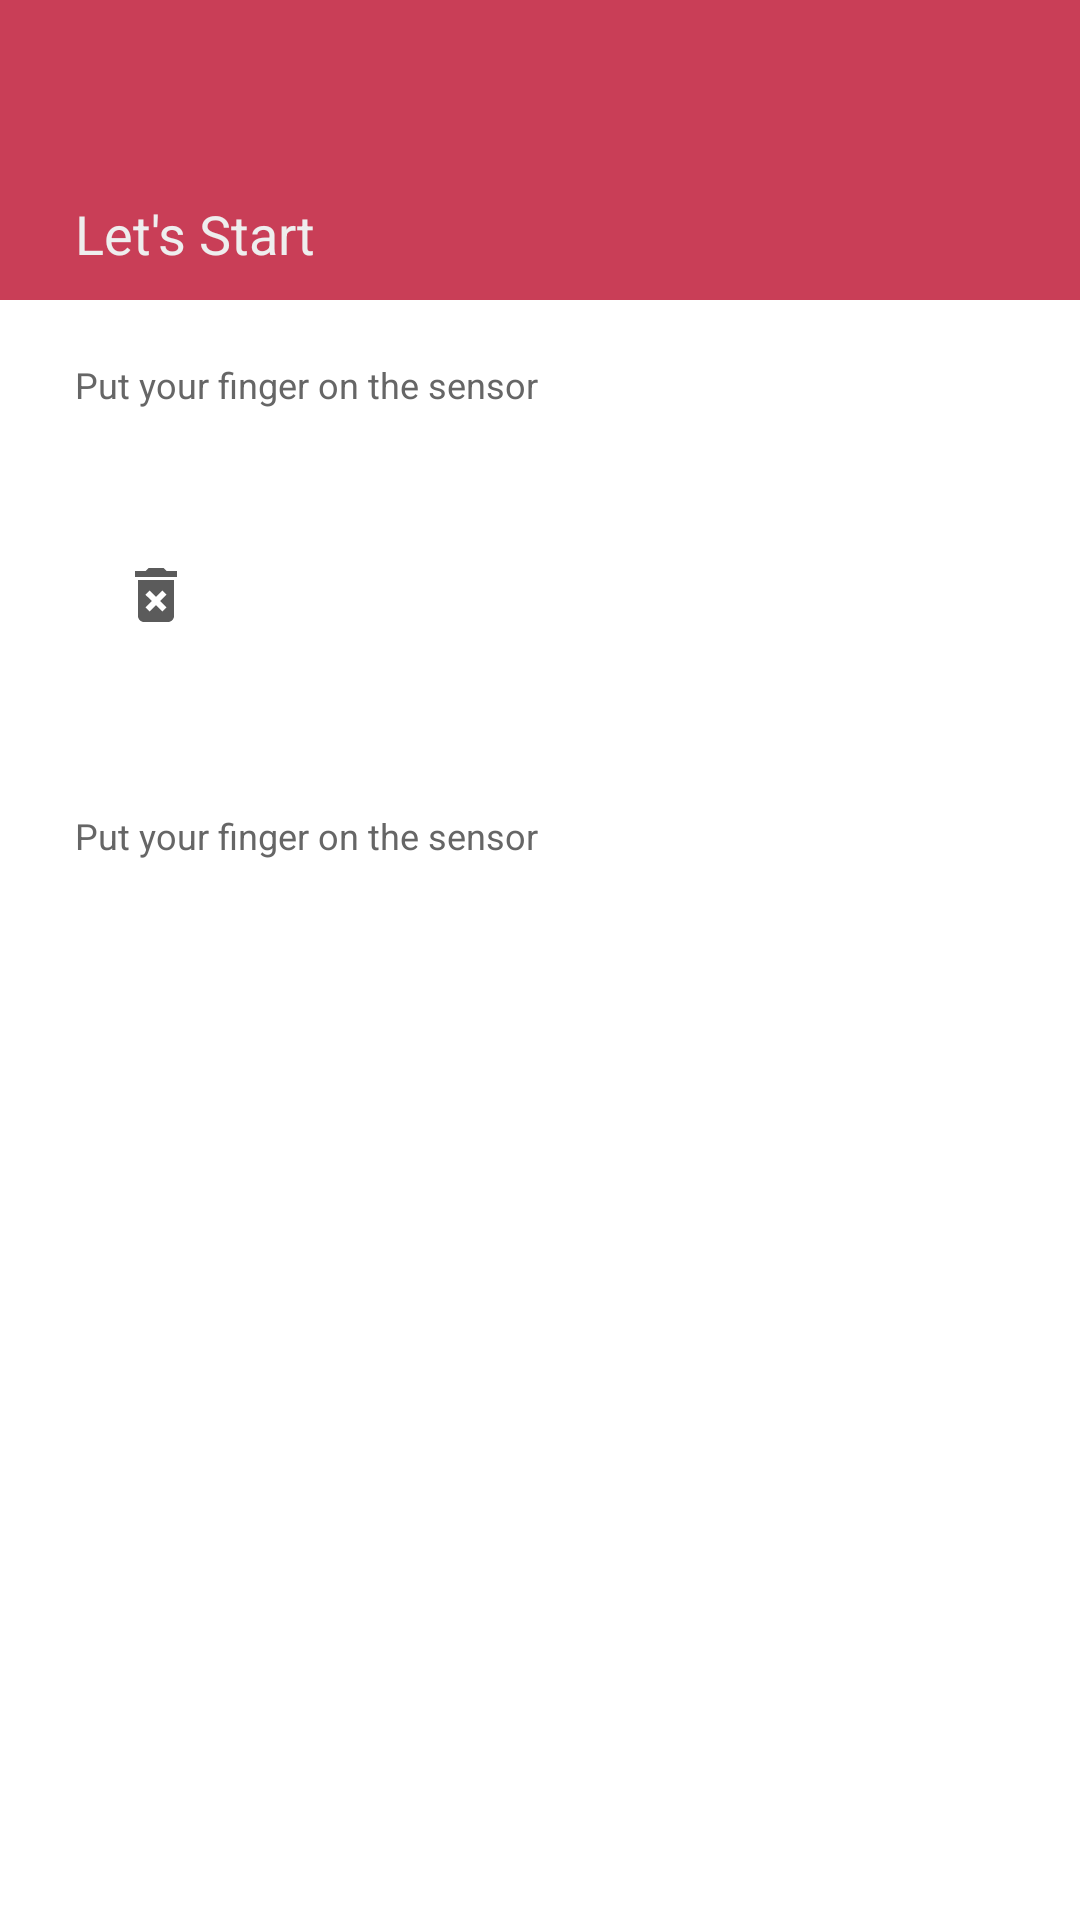

This screen was rendered from an Android layout file. Write that file and the resources it references.
<!-- AndroidManifest.xml: application theme AppTheme -->
<!-- res/layout/activity_finger_print.xml -->
<?xml version="1.0" encoding="utf-8"?>
<RelativeLayout xmlns:android="http://schemas.android.com/apk/res/android"
    xmlns:app="http://schemas.android.com/apk/res-auto"
    xmlns:tools="http://schemas.android.com/tools"
    android:layout_width="match_parent"
    android:layout_height="match_parent"
    tools:context=".FingerPrint">
    <RelativeLayout
        android:id="@+id/topRL"
        android:layout_width="match_parent"
        android:layout_height="100dp"
        android:background="@color/colorPrimary">

        <TextView
            android:layout_width="wrap_content"
            android:layout_height="wrap_content"
            android:layout_alignParentBottom="true"
            android:layout_alignParentStart="true"
            android:text="Let's Start"
            android:textSize="18dp"
            android:textColor="@color/colorLightGray"
            android:padding="10dp"
            android:layout_marginStart="15dp"/>
    </RelativeLayout>
    <RelativeLayout
        android:id="@+id/botRL"
        android:layout_width="match_parent"
        android:layout_height="match_parent"
        android:layout_below="@id/topRL">
        <TextView
            android:id="@+id/instruct"
            android:layout_width="wrap_content"
            android:layout_height="wrap_content"
            android:text="@string/instruction"
            android:textSize="12dp"
            android:textColor="@color/colorDarkGray"
            android:padding="10dp"
            android:layout_marginStart="15dp"
            android:layout_marginTop="10dp"/>
        <ImageView
            android:id="@+id/image"
            android:layout_width="wrap_content"
            android:layout_height="wrap_content"
            android:layout_below="@id/instruct"
            android:padding="40dp"
            android:src="@drawable/ic_delete"/>
        <TextView
            android:id="@+id/progress"
            android:layout_width="wrap_content"
            android:layout_height="wrap_content"
            android:text="@string/instruction"
            android:layout_below="@id/image"
            android:textSize="12dp"
            android:textColor="@color/colorDarkGray"
            android:padding="10dp"
            android:layout_marginStart="15dp"
            android:layout_marginTop="10dp"/>
    </RelativeLayout>

</RelativeLayout>
<!-- resources referenced by this layout -->
<resources>
  <color name="colorDarkGray">#666666</color>
  <color name="colorLightGray">#eeeeee</color>
  <color name="colorPrimary">#FFC93E57</color>
  <!-- drawable ic_delete (drawable) -->
  <vector android:height="24dp" android:tint="#5B5B5B"
      android:viewportHeight="24.0" android:viewportWidth="24.0"
      android:width="24dp" xmlns:android="http://schemas.android.com/apk/res/android">
      <path android:fillColor="#FF000000" android:pathData="M6,19c0,1.1 0.9,2 2,2h8c1.1,0 2,-0.9 2,-2L18,7L6,7v12zM8.46,11.88l1.41,-1.41L12,12.59l2.12,-2.12 1.41,1.41L13.41,14l2.12,2.12 -1.41,1.41L12,15.41l-2.12,2.12 -1.41,-1.41L10.59,14l-2.13,-2.12zM15.5,4l-1,-1h-5l-1,1L5,4v2h14L19,4z"/>
  </vector>
  <string name="instruction">Put your finger on the sensor</string>
  <style name="AppTheme" parent="Theme.AppCompat.Light.DarkActionBar">
          
          <item name="colorPrimary">@color/colorRed</item>
          <item name="colorPrimaryDark">@color/colorAccent</item>
          <item name="colorAccent">@color/colorAccent</item>
          <item name="android:navigationBarColor">@color/colorAccent</item>
          <item name="android:colorForeground">@color/foreground_material_light</item>
          <item name="android:colorBackground">@color/background_material_light</item>
          <item name="android:textColorPrimary">@android:color/black</item>
      </style>
  <color name="colorRed">#c93e57</color>
  <color name="colorAccent">#761224</color>
  <color name="foreground_material_light">#ffffff</color>
  <color name="background_material_light">#ffffff</color>
</resources>
